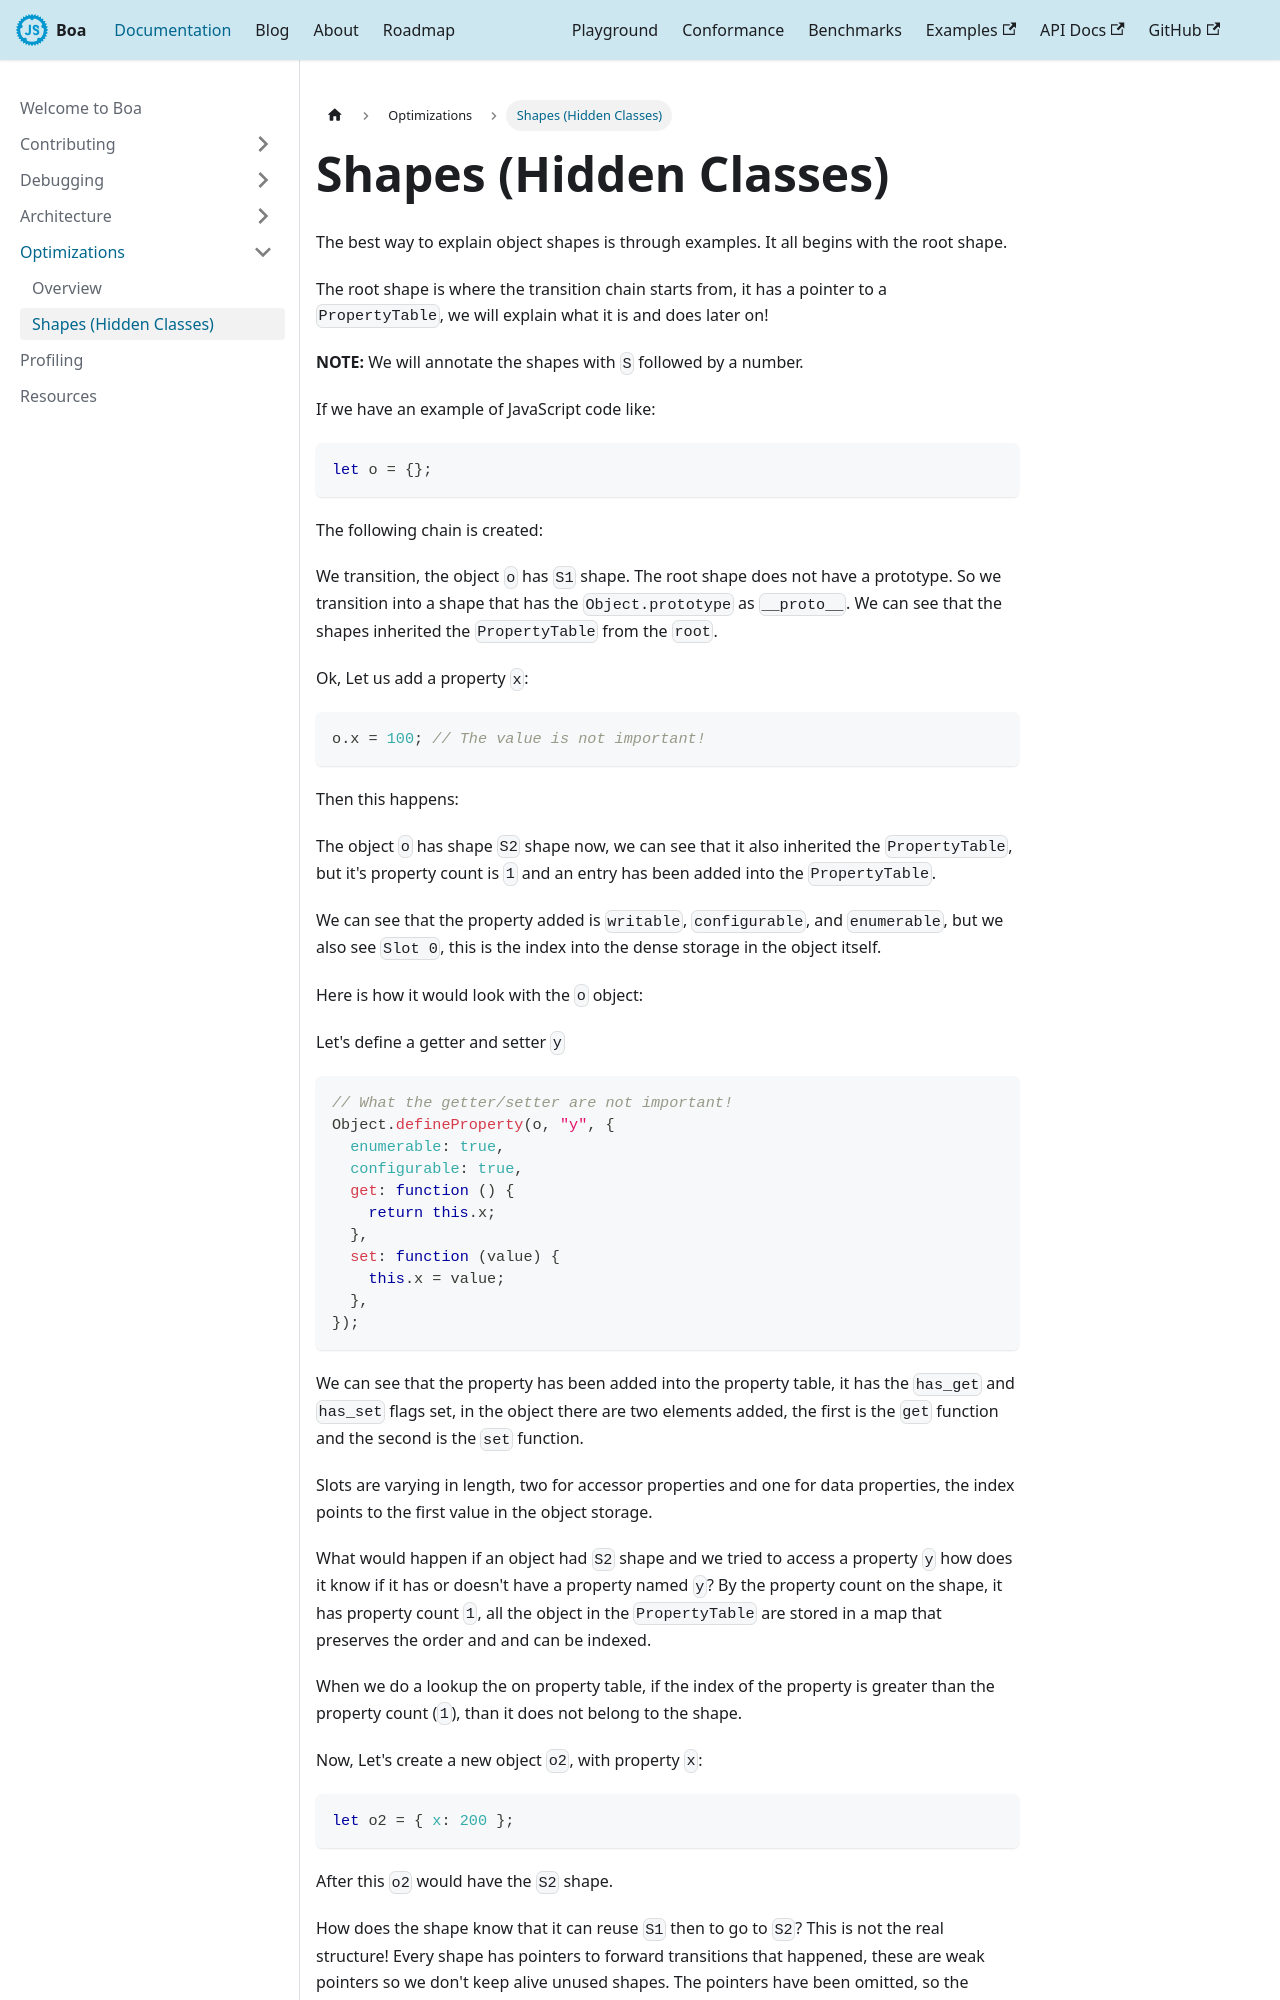

repository: boa-dev/boa-dev.github.io · page: docs/optimizations/shapes.html · generator: docusaurus

---
sidebar_position: 2
---

# Shapes (Hidden Classes)

The best way to explain object shapes is through examples. It all begins with the root shape.

```mermaid
flowchart LR
    classDef New style id2 fill:#bbf,stroke:#f66,stroke-width:2px,color:#fff,stroke-dasharray: 5 5
    style Root stroke:#000,stroke-width:5px
    style PropertyTable fill:#071E22

    Root(<b>Root Shape</b>\n<b>Prototype:</i> <i>None</i>) -->| Property Count 0 | PropertyTable(PropertyTable\n)
```

The root shape is where the transition chain starts from, it has a pointer to a `PropertyTable`,
we will explain what it is and does later on!

**NOTE:** We will annotate the shapes with `S` followed by a number.

If we have an example of JavaScript code like:

```js
let o = {};
```

The following chain is created:

```mermaid
flowchart LR
    classDef New style id2 fill:#bbf,stroke:#f66,stroke-width:2px,color:#fff,stroke-dasharray: 5 5
    style Root stroke:#000,stroke-width:5px
    style PropertyTable fill:#071E22

    Root(<b>S0: Root Shape</b>\n<b>Prototype:</b> <i>None</i>) -->|Property Count: 0| PropertyTable(PropertyTable\n)

    ObjectPrototype(<b>S1: Prototype Shape</b>\n<b>Prototype:</b> Object.prototype) -->|Property Count: 0|PropertyTable
    ObjectPrototype:::New -->|Previous| Root
```

We transition, the object `o` has `S1` shape. The root shape does not have a prototype. So we transition into a shape that has the
`Object.prototype` as `__proto__`. We can see that the shapes inherited the `PropertyTable` from the `root`.

Ok, Let us add a property `x`:

```js
o.x = 100; // The value is not important!
```

Then this happens:

```mermaid
flowchart LR
    classDef New style id2 fill:#bbf,stroke:#f66,stroke-width:2px,color:#fff,stroke-dasharray: 5 5
    style Root stroke:#000,stroke-width:5px
    style PropertyTable fill:#071E22

    Root(<b>S0: Root Shape</b>\nPrototype: <i>None</i>) -->|Property Count: 0| PropertyTable(<b>PropertyTable</b>\nx: Slot 0, writable, configurable, enumerable)

    ObjectPrototype(<b>S1: Prototype Shape</b>\n<b>Prototype:</b> <i>Object.prototype</i>) -->|Property Count: 0|PropertyTable
    ObjectPrototype -->|Previous| Root

    InsertX(<b>S2: Insert Shape</b>\n<b>Property:</b> '<i>x</i>') --> |Property Count: 1|PropertyTable
    InsertX:::New -->|Previous| ObjectPrototype
```

The object `o` has shape `S2` shape now, we can see that it also inherited the `PropertyTable`, but it's property count is `1` and
an entry has been added into the `PropertyTable`.

We can see that the property added is `writable`, `configurable`, and `enumerable`, but we also see `Slot 0`,
this is the index into the dense storage in the object itself.

Here is how it would look with the `o` object:

```mermaid
flowchart LR
    classDef New style id2 fill:#bbf,stroke:#f66,stroke-width:2px,color:#fff,stroke-dasharray: 5 5
    style Root stroke:#000,stroke-width:5px
    style PropertyTable fill:#071E22

    Root(<b>S0: Root Shape</b>\n<b>Prototype:</b> <i>None</i>) -->| Property Count: 0 | PropertyTable(<b>PropertyTable</b>\nx: Slot 0, writable, configurable, enumerable)

    ObjectPrototype(<b>S1: Prototype Shape</b>\n<b>Prototype:</b> <i>Object.prototype</i>) -->| Property Count: 0 |PropertyTable
    ObjectPrototype -->|Previous| Root

    InsertX(<b>S2: Insert Shape</b>\n<b>Property:</b> '<i>x</i>') --> | Property Count: 1 | PropertyTable
    InsertX -->|Previous| ObjectPrototype

    O(<b>Object o</b>\n<b>Element 0:</b> JsValue: <i>100</i>)
    O:::New --> InsertX
```

Let's define a getter and setter `y`

```js
// What the getter/setter are not important!
Object.defineProperty(o, "y", {
  enumerable: true,
  configurable: true,
  get: function () {
    return this.x;
  },
  set: function (value) {
    this.x = value;
  },
});
```

```mermaid
flowchart LR
    classDef New style id2 fill:#bbf,stroke:#f66,stroke-width:2px,color:#fff,stroke-dasharray: 5 5
    style Root stroke:#000,stroke-width:5px
    style PropertyTable fill:#071E22

    Root(<b>S0: Root Shape</b>\n<b>Prototype:</b> <i>None</i>) -->|Property Count: 0| PropertyTable(<b>PropertyTable</b>\nx: Slot 0, writable, configurable, enumerable\ny: Slot 1, has_get, has_set, configurable, enumerable)

    ObjectPrototype(<b>S1: Prototype Shape</b>\n<b>Prototype:</b> <i>Object.prototype</i>) -->| Property Count: 0 |PropertyTable
    ObjectPrototype -->|Previous| Root

    InsertX(<b>S2: Insert Shape</b>\n<b>Property:</b> '<i>x</i>') --> |Property Count: 1| PropertyTable
    InsertX -->|Previous| ObjectPrototype

    InsertY(<b>S3: Insert Shape</b>\n<b>Property:</b> '<i>y</i>') --> |Property Count: 2| PropertyTable
    InsertY:::New -->|Previous| InsertX

    O(<b>Object o\nElement 0:</b> JsValue: 100\n<b>Element 1:</b> JsValue: func\n<b>Element 2:</b> JsValue: func) --> InsertY
```

We can see that the property has been added into the property table, it has the `has_get` and `has_set` flags set,
in the object there are two elements added, the first is the `get` function and the second is the `set` function.

Slots are varying in length, two for accessor properties and one for data properties, the index points to the first
value in the object storage.

What would happen if an object had `S2` shape and we tried to access a property `y` how does it know if it
has or doesn't have a property named `y`? By the property count on the shape, it has property count `1`,
all the object in the `PropertyTable` are stored in a map that preserves the order and and can be indexed.

When we do a lookup the on property table, if the index of the property is greater than the property count (`1`),
than it does not belong to the shape.

Now, Let's create a new object `o2`, with property `x`:

```js
let o2 = { x: 200 };
```

After this `o2` would have the `S2` shape.

How does the shape know that it can reuse `S1` then to go to `S2`? This is not the real structure!
Every shape has pointers to forward transitions that happened, these are weak pointers so we don't keep
alive unused shapes. The pointers have been omitted, so the diagrams are clearer (too many arrows).

Ok, now let us define a property `z` instead of `y`:

```js
o2.z = 300;
```
